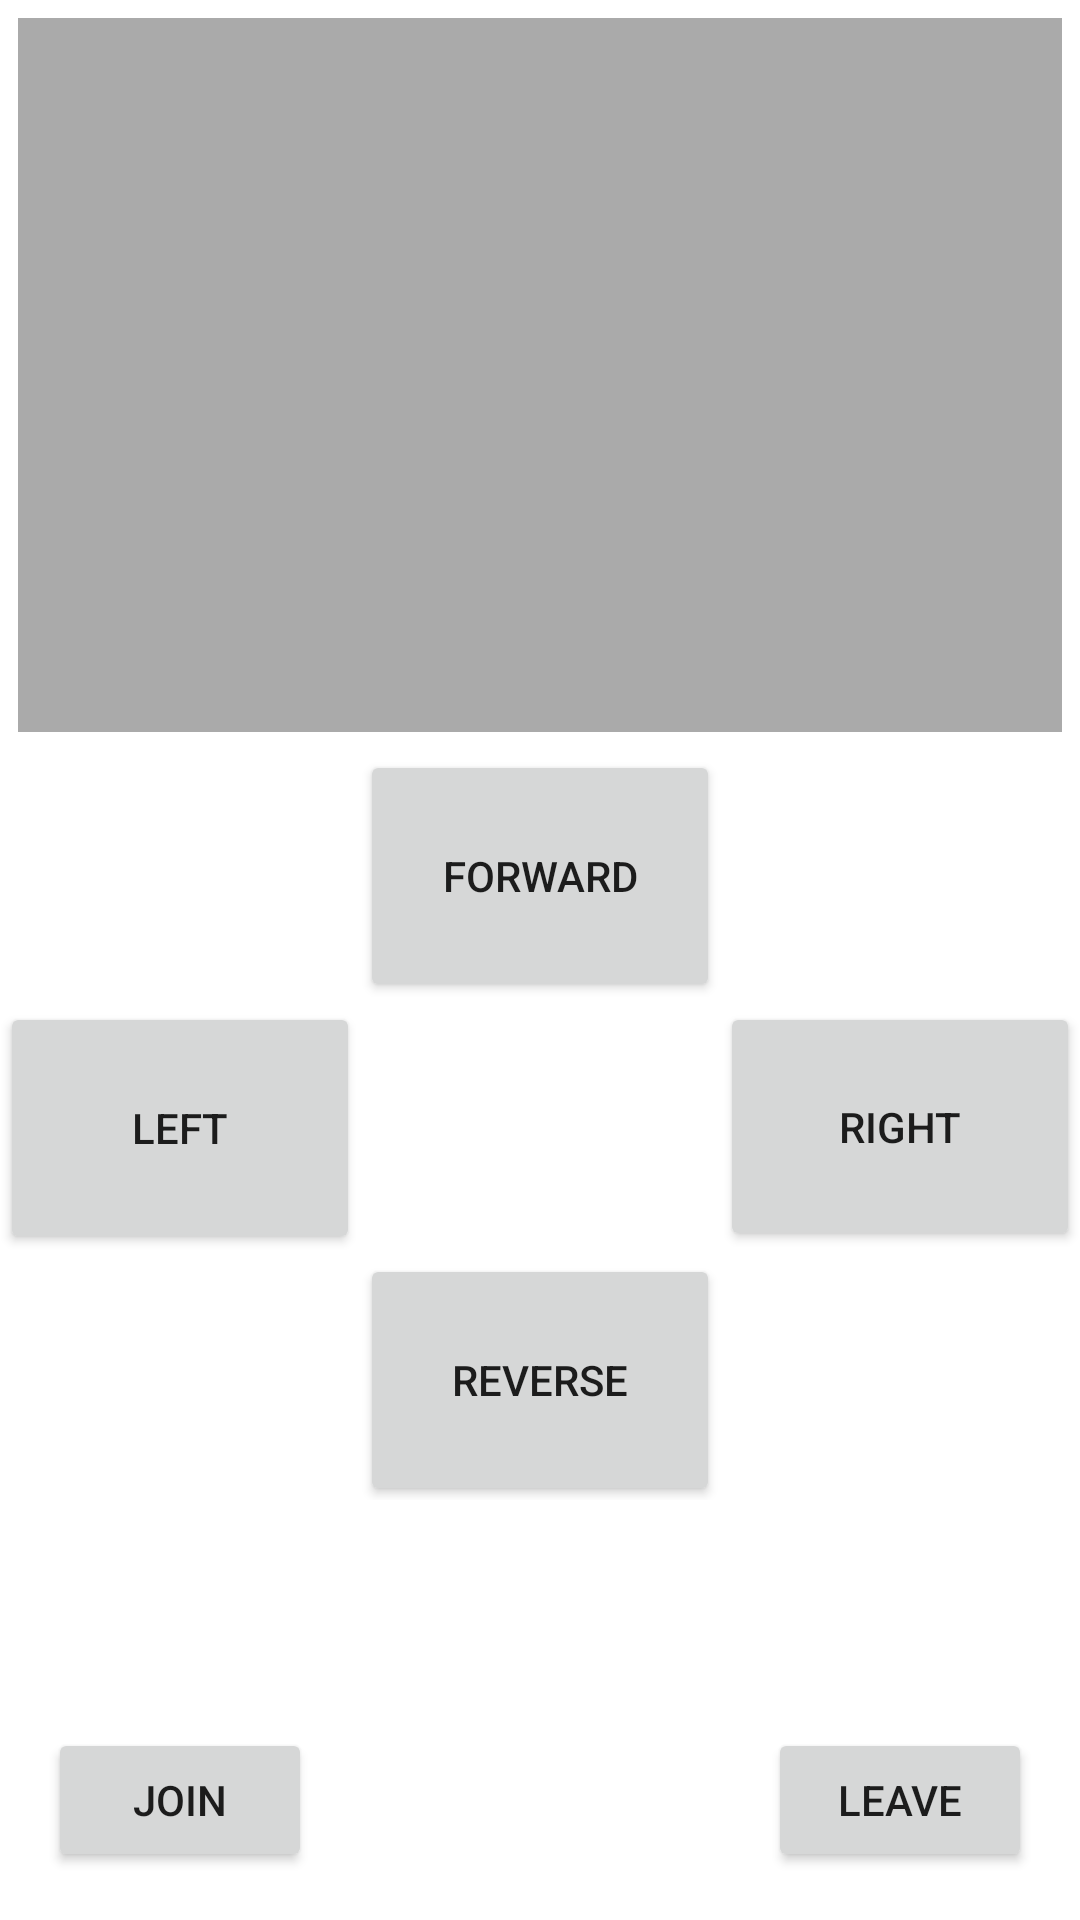

Write the Android layout XML for this screen, with the resource values it uses.
<!-- AndroidManifest.xml: fallback theme Theme.MaterialComponents.DayNight.NoActionBar -->
<!-- res/layout/activity_remote_controlfire.xml -->
<?xml version="1.0" encoding="utf-8"?>
<androidx.constraintlayout.widget.ConstraintLayout xmlns:android="http://schemas.android.com/apk/res/android"
    xmlns:app="http://schemas.android.com/apk/res-auto"
    xmlns:tools="http://schemas.android.com/tools"
    android:layout_width="match_parent"
    android:layout_height="match_parent"
    tools:context=".firebaseController">

    <RelativeLayout
        android:id="@+id/relativeLayout"
        android:layout_width="match_parent"
        android:layout_height="250dp"
        tools:ignore="MissingConstraints">

        <FrameLayout
            android:id="@+id/remote_video_container"
            android:layout_width="360dp"
            android:layout_height="260dp"
            android:layout_centerHorizontal="true"
            android:layout_marginStart="6dp"
            android:layout_marginTop="6dp"
            android:layout_marginEnd="6dp"
            android:layout_marginBottom="6dp"
            android:background="@android:color/darker_gray" />

    </RelativeLayout>


    <LinearLayout
        android:layout_width="match_parent"
        android:layout_height="250dp"
        android:orientation="vertical"
        tools:layout_editor_absoluteX="1dp"
        tools:layout_editor_absoluteY="1dp"
        app:layout_constraintTop_toBottomOf="@+id/relativeLayout">


        <TableLayout
            android:id="@+id/controls"
            android:layout_width="match_parent"
            android:layout_height="0dip"
            android:layout_weight=".5">

            <TableRow>

                <Space
                    android:layout_width="0dip"
                    android:layout_height="wrap_content"
                    android:layout_weight=".33" />

                <Button
                    android:id="@+id/Forward"
                    android:layout_width="0dip"
                    android:layout_height="84dp"
                    android:layout_gravity="center"
                    android:layout_weight=".33"
                    android:text="@string/Forward" />

                <Space
                    android:layout_width="0dip"
                    android:layout_height="wrap_content"
                    android:layout_weight=".33" />
            </TableRow>

            <TableRow
                android:layout_width="match_parent"
                android:layout_height="match_parent">

                <Button
                    android:id="@+id/Left"
                    android:layout_width="0dip"
                    android:layout_height="84dp"
                    android:layout_gravity="left"
                    android:layout_weight=".33"
                    android:text="@string/Left" />

                <Space
                    android:layout_width="0dip"
                    android:layout_height="wrap_content"
                    android:layout_weight=".33" />

                <Button
                    android:id="@+id/Right"
                    android:layout_width="0dip"
                    android:layout_height="83dp"
                    android:layout_gravity="right"
                    android:layout_weight=".33"
                    android:text="@string/Right" />
            </TableRow>

            <TableRow
                android:layout_width="match_parent"
                android:layout_height="173dp">

                <Space
                    android:layout_width="0dip"
                    android:layout_height="wrap_content"
                    android:layout_weight=".33" />

                <Button
                    android:id="@+id/Reverse"
                    android:layout_width="0dip"
                    android:layout_height="84dp"
                    android:layout_weight=".33"
                    android:gravity="center"
                    android:text="@string/Reverse" />

                <Space
                    android:layout_width="0dip"
                    android:layout_height="wrap_content"
                    android:layout_weight=".33" />
            </TableRow>

        </TableLayout>

    </LinearLayout>

    <TableLayout
        android:layout_width="match_parent"
        android:layout_height="0dip"
        android:layout_weight=".5"
        app:layout_constraintBottom_toBottomOf="parent"
        tools:layout_editor_absoluteX="4dp"
        android:layout_marginStart="6dp"
        android:layout_marginTop="6dp"
        android:layout_marginEnd="6dp"
        android:layout_marginBottom="6dp">

        <TableRow
            android:layout_width="match_parent"
            android:layout_height="match_parent">

            <Button
                android:id="@+id/JoinButton"
                android:layout_width="wrap_content"
                android:layout_height="wrap_content"
                android:layout_marginStart="10dp"
                android:layout_marginBottom="10dp"
                android:layout_marginTop="40dp"
                android:onClick="joinChannelUser"
                android:text="Join" />

            <Space
                android:layout_width="0dip"
                android:layout_height="wrap_content"
                android:layout_weight=".33" />

            <Button
                android:id="@+id/LeaveButton"
                android:layout_width="wrap_content"
                android:layout_height="wrap_content"
                android:layout_marginEnd="10dp"
                android:layout_marginBottom="10dp"
                android:layout_marginTop="40dp"
                android:onClick="leaveChannelUser"
                android:text="Leave" />
        </TableRow>
    </TableLayout>

</androidx.constraintlayout.widget.ConstraintLayout>
<!-- resources referenced by this layout -->
<resources>
  <string name="Forward">Forward</string>
  <string name="Left">Left</string>
  <string name="Reverse">Reverse</string>
  <string name="Right">Right</string>
</resources>
